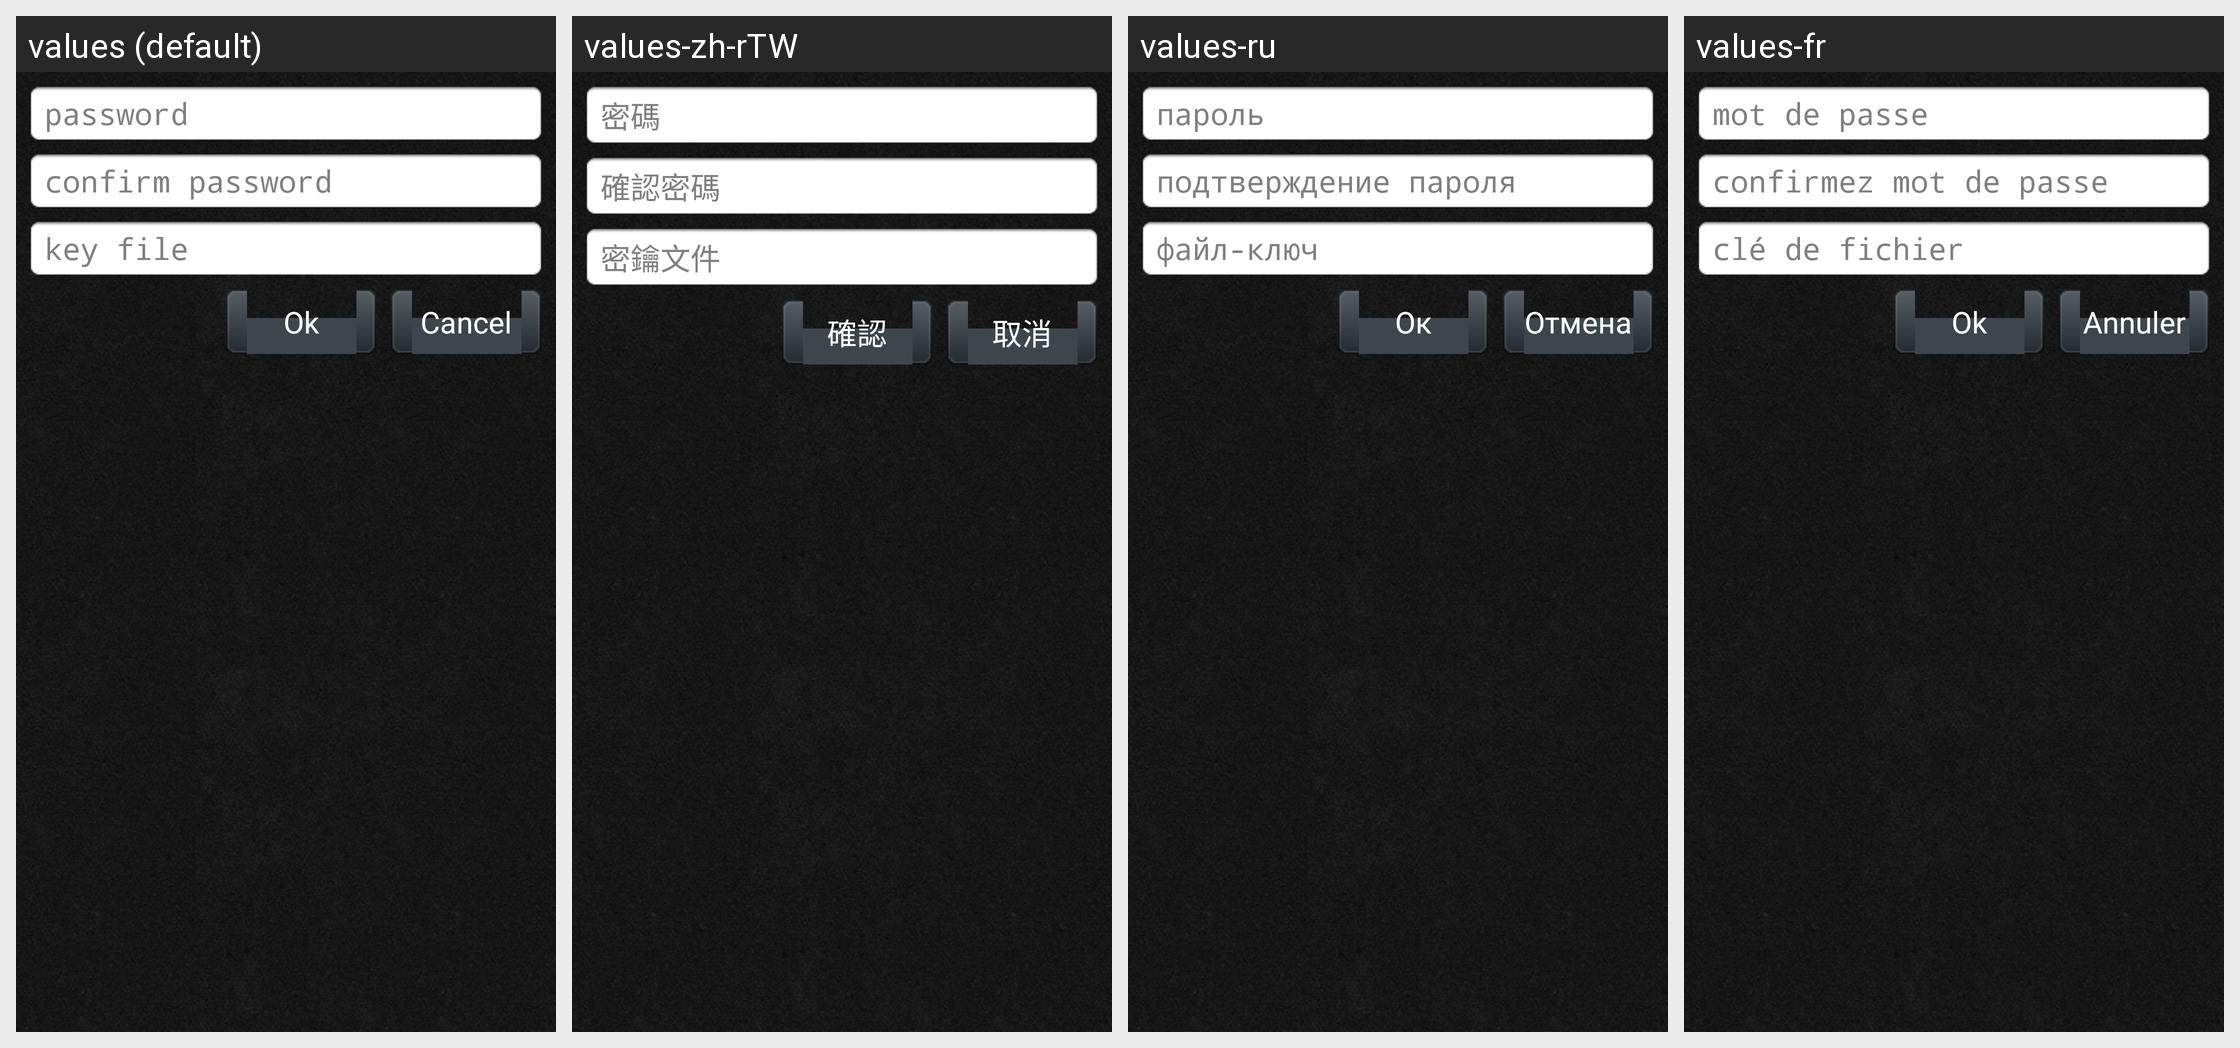

This grid shows one Android layout under several languages. Give, for every string resource on the screen, its name, the default text and each shown locale's text.
Android screen res/layout/set_password.xml rendered under 4 locales, left to right: values (default), values-zh-rTW, values-ru, values-fr. Device: Nexus 5 (rendered at 1080×1920; each locale shown at half size, 540×960, under a caption strip naming it); theme AppTheme.
Other locales in the repository, not shown: values-de, values-it, values-ja, values-nn, values-pl, values-sk, values-zh-rCN.
Strings drawn on this screen, with the default value and each locale's value (text and hints the layout hard-codes, and strings that could not be matched under every locale, appear in the picture but are not listed):

hint_pass
  values: password
  values-zh-rTW: 密碼
  values-ru: пароль
  values-fr: mot de passe

hint_conf_pass
  values: confirm password
  values-zh-rTW: 確認密碼
  values-ru: подтверждение пароля
  values-fr: confirmez mot de passe

hint_keyfile
  values: key file
  values-zh-rTW: 密鑰文件
  values-ru: файл-ключ
  values-fr: clé de fichier

cancel
  values: Cancel
  values-zh-rTW: 取消
  values-ru: Отмена
  values-fr: Annuler

pass_ok
  values: Ok
  values-zh-rTW: 確認
  values-ru: Ок
  values-fr: Ok
